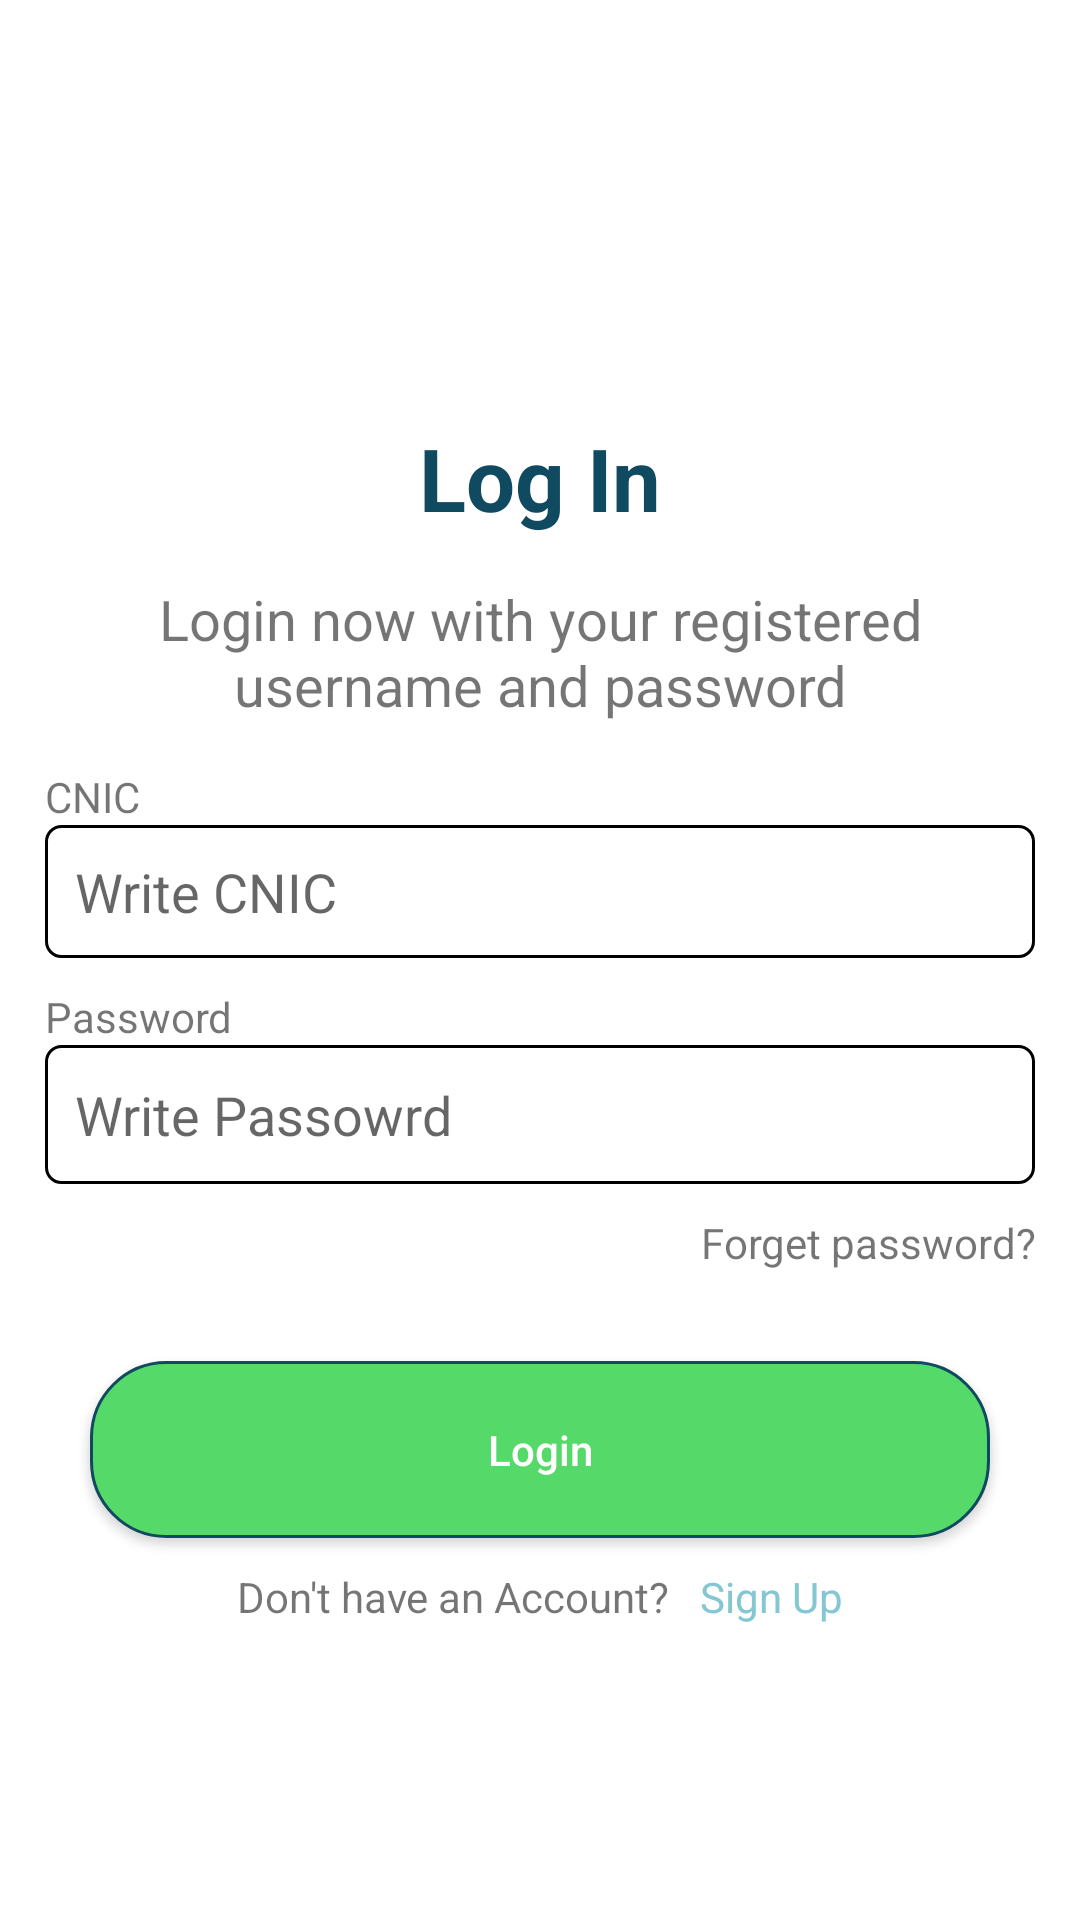

Produce the Android XML layout that renders to this screen, including the resource entries it uses.
<!-- AndroidManifest.xml: application theme Theme.UI_WORK -->
<!-- res/layout/activity_login.xml -->
<?xml version="1.0" encoding="utf-8"?>
<LinearLayout android:id="@+id/LoginLayout"
    android:layout_width="match_parent"
    android:layout_height="wrap_content"
    android:orientation="vertical"
    android:paddingTop="140sp"
    android:paddingStart="15dp"
    android:paddingRight="15dp"

    xmlns:android="http://schemas.android.com/apk/res/android">



    <TextView
        android:id="@+id/text"

        android:layout_width="match_parent"
        android:layout_height="wrap_content"
        android:text="Log In"
        android:textColor="#104a60"
        android:textSize="14pt"
        android:textStyle="bold"
        android:gravity="center"/>

    <TextView
        android:id="@+id/text2"
        android:layout_width="match_parent"
        android:layout_height="wrap_content"
        android:text="Login now with your registered username and password"
        android:gravity="center"
        android:textSize="9pt"
        android:paddingVertical="15dp"
        />


        <TextView
            android:layout_height="wrap_content"
            android:layout_width="match_parent"
            android:id="@+id/cnic"
            android:text="CNIC"
            />

            <EditText
                android:layout_width="match_parent"
                android:layout_height="wrap_content"
                android:padding="10dp"
                android:hint ="Write CNIC"
                android:background="@drawable/et_resource"

                />
    <TextView
        android:layout_marginTop="10dp"
        android:layout_height="wrap_content"
        android:layout_width="match_parent"
        android:id="@+id/password"
        android:text="Password"
        />

    <LinearLayout
        android:layout_width="match_parent"
        android:layout_height="wrap_content"
        android:orientation="horizontal"
        android:background="@drawable/et_resource"
        android:gravity="left">

        <EditText
            android:layout_marginStart="10dp"
            android:layout_marginVertical="1dp"
            android:layout_width="wrap_content"
            android:layout_height="wrap_content"
            android:layout_weight="6"
            android:paddingVertical="10dp"
            android:background="@drawable/et_secondresource"
            android:hint="Write Passowrd"

            />
        <ImageView
            android:layout_weight="1"
            android:id="@+id/eyeimg"
            android:layout_width="wrap_content"
            android:layout_height="wrap_content"

            android:src="@drawable/baseline_visibility_20"
            android:layout_gravity="center"
            ></ImageView>
    </LinearLayout>
    <TextView
        android:layout_width="match_parent"
        android:layout_height="wrap_content"
        android:id="@+id/forgotPassword"
        android:layout_marginTop="10dp"
        android:text="Forget password?"
        android:gravity="right"
        android:textAlignment="gravity"
        />

    <androidx.appcompat.widget.AppCompatButton

        android:id="@+id/submitButton"
        android:layout_width="match_parent"
        android:layout_height="wrap_content"
        android:text="Login"
        android:inputType="textCapCharacters"
        android:layout_marginHorizontal="15dp"
        android:padding="20dp"
        android:layout_marginTop="30dp"
        android:textColor="#FFFFFF"
        android:background="@drawable/button_resource"



        />
    <LinearLayout
        android:layout_width="match_parent"
        android:layout_height="wrap_content"
        android:orientation="horizontal"
        android:gravity="center"
        android:layout_marginTop="10dp">

        <TextView
            android:layout_gravity="center"
            android:layout_width="wrap_content"
            android:layout_height="wrap_content"
            android:text="Don't have an Account?"
            />
        <TextView
            android:paddingStart="10dp"
            android:layout_width="wrap_content"
            android:layout_height="wrap_content"
            android:textColor="#84c7d2"
            android:text="Sign Up"/>

    </LinearLayout>
</LinearLayout>
<!-- resources referenced by this layout -->
<resources>
  <!-- drawable button_resource (drawable) -->
  <?xml version="1.0" encoding="utf-8"?>
  <shape xmlns:android="http://schemas.android.com/apk/res/android"
      android:shape="rectangle"
      android:padding="10dp"
      >
      <solid android:color="#55d969
  "/>
      <corners
          android:bottomRightRadius="25dp"
          android:bottomLeftRadius="25dp"
          android:topLeftRadius="25dp"
          android:topRightRadius="25dp" />
      <stroke android:width="1dp"
          android:color="#104a60"/>
  </shape>
  <!-- drawable et_resource (drawable) -->
  <?xml version="1.0" encoding="utf-8"?>
  <shape xmlns:android="http://schemas.android.com/apk/res/android"
      android:shape="rectangle"
      android:padding="30dp">
  
      <solid android:color="#ffffff" />
      <stroke android:width="1dp" android:color="#000000"/>
      <corners
          android:bottomRightRadius="5dp"
          android:bottomLeftRadius="5dp"
          android:topLeftRadius="5dp"
          android:topRightRadius="5dp" />
  </shape>
  <!-- drawable et_secondresource (drawable) -->
  <?xml version="1.0" encoding="utf-8"?>
  <shape xmlns:android="http://schemas.android.com/apk/res/android"
      android:shape="rectangle">
  
      <solid android:color="#ffffff" />
  
  </shape>
  <style name="Theme.UI_WORK" parent="Theme.MaterialComponents.DayNight.DarkActionBar">
          
          <item name="colorPrimary">@color/purple_500</item>
          <item name="colorPrimaryVariant">@color/purple_700</item>
          <item name="colorOnPrimary">@color/white</item>
          
          <item name="colorSecondary">@color/teal_200</item>
          <item name="colorSecondaryVariant">@color/teal_700</item>
          <item name="colorOnSecondary">@color/black</item>
          
          <item name="android:statusBarColor" tools:targetApi="l">?attr/colorPrimaryVariant</item>
          
      </style>
  <!-- not gathered from this repository: default colours our renderer supplied (Android Studio template values) -->
  <color name="purple_500">#FF6200EE</color>
  <color name="purple_700">#FF3700B3</color>
  <color name="teal_200">#FF03DAC5</color>
  <color name="teal_700">#FF018786</color>
  <color name="black">#FF000000</color>
  <color name="white">#FFFFFFFF</color>
</resources>
